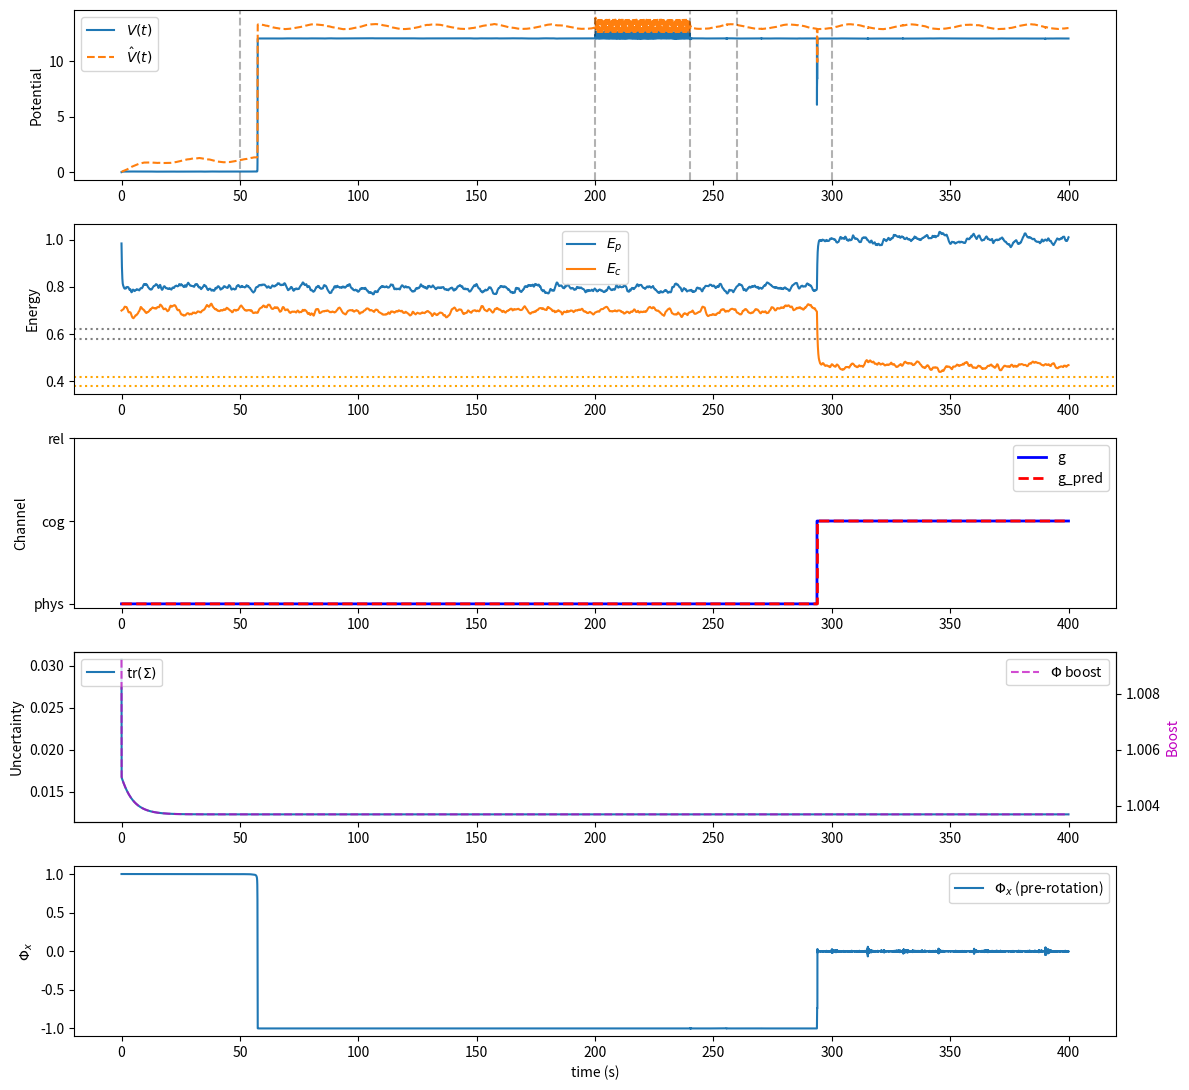

Generate this figure with matplotlib:
import numpy as np
import matplotlib.pyplot as plt

# ====================== 1. PARAMETERS ======================
# Core
alpha_f = 2.0;   alpha_E = 1.5;   alpha_phi = 3.8   # softened
beta_f  = 0.1;   beta = np.array([0.3, 0.2, 0.1])
Gamma   = np.array([0.8, 0.6, 0.4])
eta_E   = 0.05

# Potential
w_f = 1.0
W_E = np.diag([1.2, 0.8, 0.6])
lambda_phi = 3.0

# Setpoints & Hysteresis
f0 = 1.0
E0 = np.array([1.0, 0.7, 0.5])
theta_p_on, theta_p_off = 0.62, 0.58
theta_c_on, theta_c_off = 0.42, 0.38

# Base OU
tau_m = {'f':2.0, 'Ep':1.5, 'Ec':2.0, 'Er':3.0, 'Phi':1.0}
sigma_base = {'f':0.03, 'Ep':0.04, 'Ec':0.03, 'Er':0.02, 'Phi':0.05}

# Simulation
dt = 0.02
T  = 400
steps = int(T/dt)
rng = np.random.default_rng(42)

# ====================== 2. STATE INIT ======================
f   = f0
E   = E0.copy()
Phi = np.array([1.0, 0.0, 0.0])
xi  = {k:0.0 for k in tau_m}

# Hysteresis state
gate_p_open = True
gate_c_open = False

# Storage
hist = {
    'f':[], 'E':[], 'Phi':[], 'V':[], 'Vhat':[], 'g':[], 'g_pred':[], 'I':[],
    'f_env':[], 's':[], 'traceSigma':[], 'boost_phi':[]
}

# ====================== 3. HELPERS ======================
def policy_dir(g):
    dirs = [np.array([1,0,0]), np.array([0,1,0]), np.array([0,0,1])]
    return np.array(dirs[g])

def project_tangent(v, phi):
    return v - np.dot(v, phi) * phi

# ====================== 4. CIL CLASS ======================
class CIL:
    def __init__(self, dt, d=4, alpha_mpc=4.0, curiosity_gamma=1.6, ema_rho=0.002):
        self.dt = dt
        self.d  = d
        self.M  = np.zeros(d)
        self.S  = np.eye(d) * 0.2
        self.A  = np.eye(d) * 0.98
        self.C  = np.eye(d)
        self.Q  = np.eye(d) * 5e-3    # ↑ process noise
        self.R  = np.eye(d) * 8e-3    # ↓ observation trust
        self.alpha_mpc = alpha_mpc
        self.curiosity_gamma = curiosity_gamma
        self.ema_rho = ema_rho
        self.prev_obs = None

        # Seed weak cross-coupling
        self.A += np.array([
            [0.00, 0.03, 0.00, 0.00],
            [0.02, 0.00, 0.04, 0.00],
            [0.00, 0.03, 0.00, 0.02],
            [0.00, 0.00, 0.02, 0.00],
        ])
        self.A *= 0.98  # spectral clamp

    def predict(self):
        M_ = self.A @ self.M
        S_ = self.A @ self.S @ self.A.T + self.Q
        return M_, S_

    def correct(self, obs):
        M_, S_ = self.predict()
        H = self.C
        Syy = H @ S_ @ H.T + self.R
        K = S_ @ H.T @ np.linalg.inv(Syy)
        innov = obs - H @ M_
        self.M = M_ + K @ innov
        self.S = (np.eye(self.d) - K @ H) @ S_

        # Online drift learning
        if self.prev_obs is not None:
            delta = obs - self.prev_obs
            grad = np.outer(delta, self.prev_obs)
            self.A = (1 - self.ema_rho) * self.A + self.ema_rho * grad
            eig = np.linalg.eigvals(self.A)
            if np.any(np.abs(eig) >= 1.0):
                self.A /= (1.01 * np.max(np.abs(eig)))
        self.prev_obs = obs.copy()
        return self.M

    def forecast(self):
        return self.A @ self.M

cil = CIL(dt, alpha_mpc=4.0, curiosity_gamma=1.6, ema_rho=0.002)

# ====================== 5. MAIN LOOP ======================
for step in range(steps):
    t = step * dt

    # ---- 5.1 Environment: slow rhythm + ramped cognitive need ----
    base_osc = 0.10 * np.sin(0.25 * t)
    if t < 50:
        f_env = f0 + base_osc
        s = np.zeros(3)
    elif t < 200:
        f_env = f0 + base_osc
        s = np.array([1.5, 0.0, 0.0])
    elif t < 240:
        f_env = f0 + 0.8 * np.sin(12 * t)
        s = np.array([0.3, 0.0, 0.0])
    else:
        f_env = f0 + base_osc
        ramp = np.clip((t - 260) / 40, 0.0, 1.0)
        s = np.array([0.0, 1.2 * ramp, 0.0])
        if (t - 240) % 15 < dt * 2 and rng.random() < 0.7:
            xi['Phi'] += 0.45

    # ---- 5.2 CIL update ----
    obs = np.concatenate([[f_env], s])
    cil.correct(obs)
    fhat, sp, sc, sr = cil.forecast()
    shat = np.array([sp, sc, sr])

    # ---- 5.3 Hysteresis gating ----
    if gate_p_open:
        if E[0] < theta_p_off: gate_p_open = False
    else:
        if E[0] > theta_p_on: gate_p_open = True

    if gate_p_open and gate_c_open:
        if E[1] < theta_c_off: gate_c_open = False
    elif gate_p_open:
        if E[1] > theta_c_on: gate_c_open = True

    I = np.array([1.0, 1.0 if gate_c_open else 0.0, 0.0])  # I_r unused

    # ---- 5.4 Active channel (reactive) ----
    err = np.maximum(E0 - E, 0.0) + 0.2 * s
    g = int(np.argmax(err))
    u_g = np.eye(3)[g]
    Phi_star = policy_dir(g)

    # ---- 5.5 Predicted channel (MPC) ----
    e_hat = np.maximum(E0 - E, 0.0) + 0.2 * shat
    g_pred = int(np.argmax(e_hat))
    Phi_star_pred = policy_dir(g_pred)

    # ---- 5.6 Targeted curiosity: Φ explores when s_p/s_c uncertain ----
    Sdiag = np.clip(np.diag(cil.S), 0, None)
    phi_boost = 1.0 + 1.2 * (0.5 * Sdiag[1] + 0.5 * Sdiag[2])
    sigma = {
        'f':   sigma_base['f']   * (1.0 + cil.curiosity_gamma * Sdiag[0]),
        'Ep':  sigma_base['Ep']  * (1.0 + cil.curiosity_gamma * Sdiag[1]),
        'Ec':  sigma_base['Ec']  * (1.0 + cil.curiosity_gamma * Sdiag[2]),
        'Er':  sigma_base['Er']  * (1.0 + cil.curiosity_gamma * Sdiag[3]),
        'Phi': sigma_base['Phi'] * phi_boost
    }

    # ---- 5.7 OU update ----
    for k in xi:
        tau, sig = tau_m[k], sigma[k]
        xi[k] += (-xi[k]/tau) * dt + sig * np.sqrt(2/tau) * np.sqrt(dt) * rng.normal()

    # ---- 5.8 Gradients ----
    df_det = -2 * alpha_f * w_f * (f - f_env)
    dE_det = -2 * alpha_E * W_E @ (E - E0)
    dE_rec = beta * I * (E0 - E)
    dE_eff = -Gamma * u_g

    # Orientation: reactive + MPC
    mis = 1.0 - np.dot(Phi, Phi_star)
    dPhi_det = -alpha_phi * project_tangent(2 * lambda_phi * mis * Phi_star, Phi)

    mis_pred = 1.0 - np.dot(Phi, Phi_star_pred)
    dPhi_mpc = -cil.alpha_mpc * project_tangent(2 * lambda_phi * mis_pred * Phi_star_pred, Phi)

    # Assemble
    df = (df_det + beta_f * (f0 - f) + eta_E * np.sum(E) + xi['f']) * dt
    dE = (dE_det + dE_rec + dE_eff) * dt + np.array([xi['Ep'], xi['Ec'], xi['Er']]) * dt
    dPhi = (dPhi_det + dPhi_mpc + xi['Phi'] * rng.normal(size=3)) * dt

    # Integrate
    f += df
    E += dE
    E = np.clip(E, 0.0, None)
    Phi += dPhi
    Phi /= np.linalg.norm(Phi)

    # Diagnostics
    V = w_f * (f - f_env)**2 + (E - E0) @ W_E @ (E - E0) + lambda_phi * (1 - np.dot(Phi, Phi_star))**2
    Vhat = w_f * (f - fhat)**2 + (E - E0) @ W_E @ (E - E0) + lambda_phi * (1 - np.dot(Phi, Phi_star_pred))**2

    hist['f'].append(f)
    hist['E'].append(E.copy())
    hist['Phi'].append(Phi.copy())
    hist['V'].append(V)
    hist['Vhat'].append(Vhat)
    hist['g'].append(g)
    hist['g_pred'].append(g_pred)
    hist['I'].append(I.copy())
    hist['f_env'].append(f_env)
    hist['s'].append(s.copy())
    hist['traceSigma'].append(np.trace(cil.S))
    hist['boost_phi'].append(phi_boost)

# ====================== 6. METRICS ======================
# MPC lead time (channel flips)
g = np.array(hist['g'])
gpred = np.array(hist['g_pred'])
flip = np.diff(g, prepend=g[0]) != 0
flipp = np.diff(gpred, prepend=gpred[0]) != 0
lead_samples = [i - np.where(flipp[:i])[0][-1] for i in np.where(flip)[0] if np.any(flipp[:i])]
lead_time = np.mean(np.array(lead_samples) * dt) if lead_samples else np.nan

# Cross-correlation lead of Vhat over V
def lead_seconds(x, y, dt, max_lag=5.0):
    lags = np.arange(-int(max_lag/dt), int(max_lag/dt)+1)
    c = [np.corrcoef(np.roll(x, -k), y)[0,1] if not np.isnan(np.corrcoef(np.roll(x, -k), y)[0,1]) else -1 for k in lags]
    best = lags[np.argmax(c)]
    return best * dt

V_arr = np.array(hist['V'])
Vhat_arr = np.array(hist['Vhat'])
lead_V = lead_seconds(Vhat_arr, V_arr, dt)

print(f"\nMPC Channel Lead Time: {lead_time:.3f} s")
print(f"Lead of V̂ over V: {lead_V:.3f} s")

# ====================== 7. PLOTS ======================
tvec = np.arange(steps) * dt
Ehist = np.stack(hist['E'])

fig = plt.figure(figsize=(12, 11))

ax1 = plt.subplot(5,1,1)
ax1.plot(tvec, hist['V'], label=r'$V(t)$')
ax1.plot(tvec, hist['Vhat'], '--', label=r'$\hat V(t)$')
ax1.set_ylabel('Potential'); ax1.legend()
for tt in [50,200,240,260,300]: plt.axvline(tt, color='k', ls='--', alpha=0.3)

ax2 = plt.subplot(5,1,2)
ax2.plot(tvec, Ehist[:,0], label=r'$E_p$')
ax2.plot(tvec, Ehist[:,1], label=r'$E_c$')
ax2.axhline(theta_p_on, color='gray', ls=':'); ax2.axhline(theta_p_off, color='gray', ls=':')
ax2.axhline(theta_c_on, color='orange', ls=':'); ax2.axhline(theta_c_off, color='orange', ls=':')
ax2.set_ylabel('Energy'); ax2.legend()

ax3 = plt.subplot(5,1,3)
ax3.plot(tvec, hist['g'], 'b', lw=2, drawstyle='steps-post', label='g')
ax3.plot(tvec, hist['g_pred'], 'r--', lw=2, drawstyle='steps-post', label='g_pred')
ax3.set_yticks([0,1,2]); ax3.set_yticklabels(['phys','cog','rel'])
ax3.set_ylabel('Channel'); ax3.legend()

ax4 = plt.subplot(5,1,4)
ax4.plot(tvec, hist['traceSigma'], label=r'tr$(\Sigma)$')
ax4_twin = ax4.twinx()
ax4_twin.plot(tvec, hist['boost_phi'], 'm--', alpha=0.7, label=r'$\Phi$ boost')
ax4.set_ylabel('Uncertainty'); ax4_twin.set_ylabel('Boost', color='m')
ax4.legend(loc='upper left'); ax4_twin.legend(loc='upper right')

ax5 = plt.subplot(5,1,5)
Phi_x = [p[0] for p in hist['Phi']]
ax5.plot(tvec, Phi_x, label=r'$\Phi_x$ (pre-rotation)')
ax5.set_xlabel('time (s)'); ax5.set_ylabel(r'$\Phi_x$'); ax5.legend()

plt.tight_layout()
plt.show()